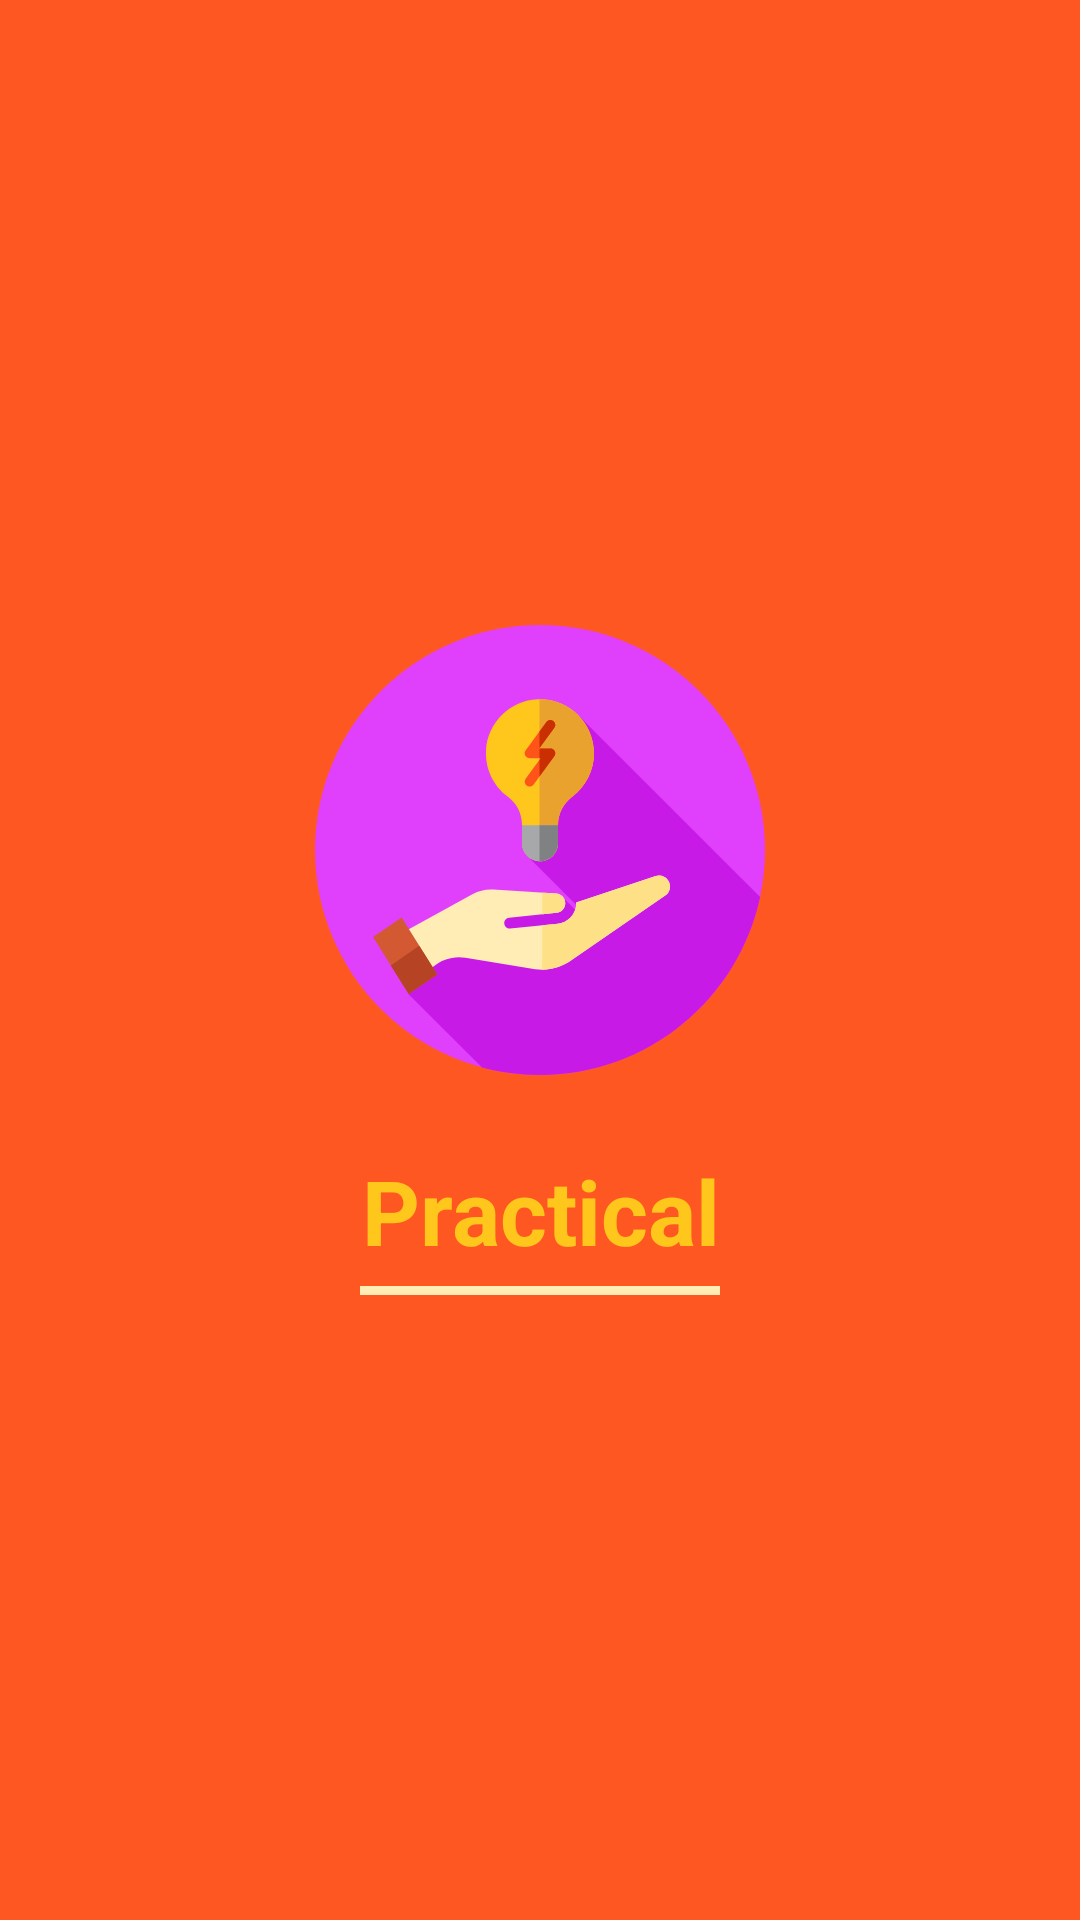

The Android layout XML behind this screen, and the referenced resources:
<!-- AndroidManifest.xml: application theme AppTheme -->
<!-- res/layout/activity_splash_screen.xml -->
<?xml version="1.0" encoding="utf-8"?>
<LinearLayout xmlns:android="http://schemas.android.com/apk/res/android"
    xmlns:tools="http://schemas.android.com/tools"
    android:layout_width="match_parent"
    android:layout_height="match_parent"
    android:background="@color/colorPrimary"
    android:orientation="vertical"
    android:gravity="center"
    tools:context=".activity.SplashScreen">

    <ImageView
        android:id="@+id/img_splash"
        android:src="@drawable/ic_light_bulb"
        android:layout_width="150dp"
        android:layout_height="150dp"
        android:contentDescription="@string/imageview_for_splash_screen" />
    <TextView
        android:id="@+id/txt_splash"
        android:textStyle="bold"
        android:textSize="30sp"
        android:gravity="center"
        android:text="@string/practical"
        android:layout_marginLeft="20dp"
        android:layout_marginRight="20sp"
        android:layout_marginTop="25dp"
        android:textColor="@color/splashText"
        android:layout_width="match_parent"
        android:layout_height="wrap_content"
        tools:ignore="RtlHardcoded" />

    <View android:layout_height="3dp"
        android:layout_marginTop="5dp"
        android:background="@color/splashViews"
        android:layout_width="120dp"/>
</LinearLayout>
<!-- resources referenced by this layout -->
<resources>
  <color name="colorPrimary">#FF5722</color>
  <color name="splashText">#FFC61B</color>
  <color name="splashViews">#FFEDB5</color>
  <!-- drawable ic_light_bulb: vector/xml drawable (drawable, 3560 chars, omitted) -->
  <string name="imageview_for_splash_screen">imageView for splash screen</string>
  <string name="practical">Practical</string>
  <style name="AppTheme" parent="Theme.AppCompat.Light.NoActionBar">
          
          <item name="colorPrimary">@color/colorPrimary</item>
          <item name="colorPrimaryDark">@color/colorPrimaryDark</item>
          <item name="colorAccent">@color/colorAccent</item>
      </style>
  <color name="colorPrimaryDark">#E64A19</color>
  <color name="colorAccent">#E040FB</color>
</resources>
